Run: headless pygame with SDL's dummy video driver; simulated clock (each Clock.tick advances the game by its frame time, no real sleeping); random seed 0; keys injected as events and as key.get_pressed() state; no mouse input.
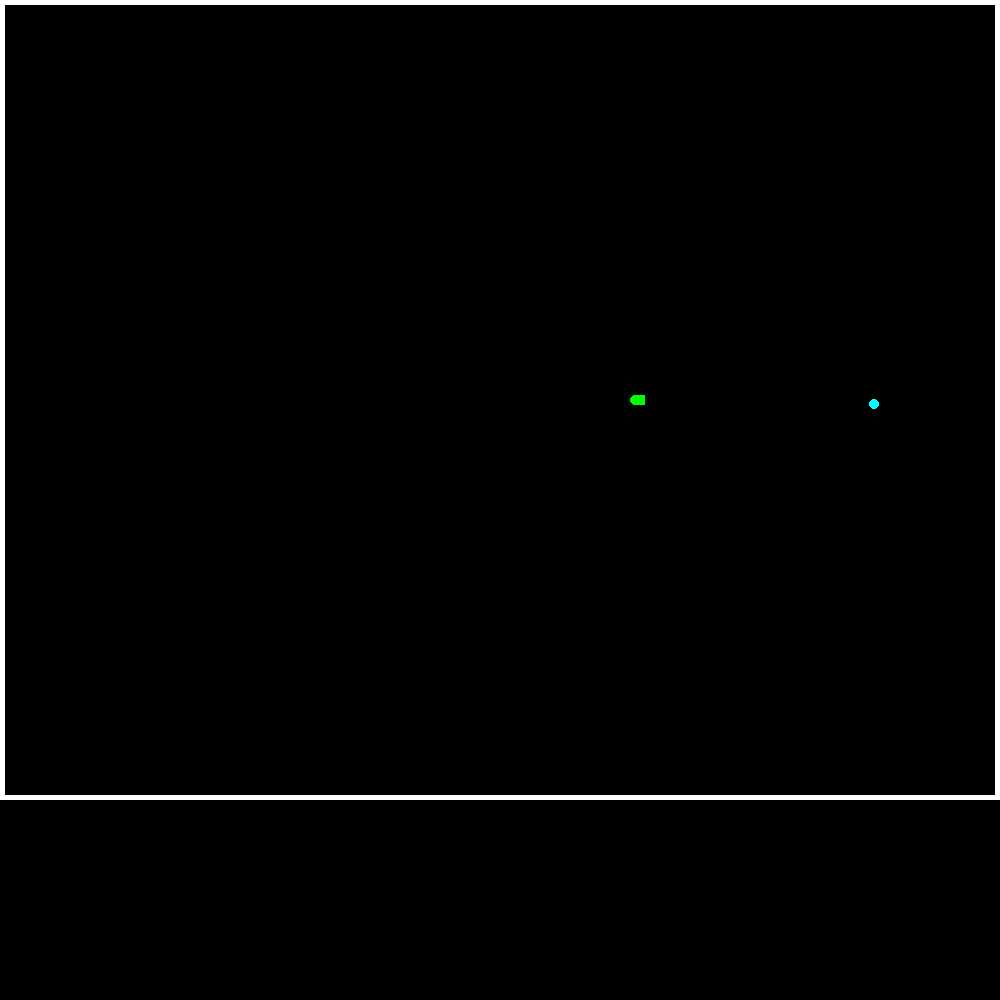
Frame 1 of 4 · flips 1–60 · no input
Frame 2 of 4 · flips 61–180 · tapped SPACE, RETURN · held RIGHT (→), D · screen unchanged from frame 1, image omitted
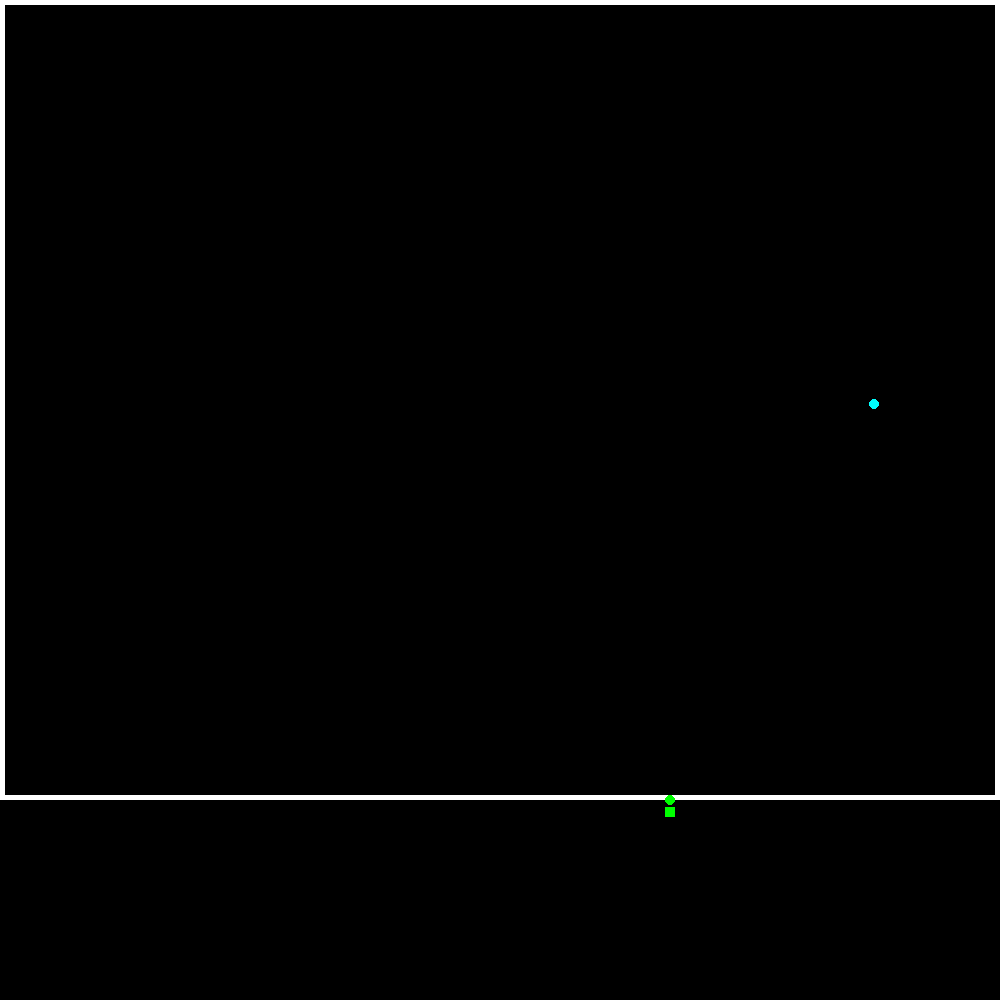
Frame 3 of 4 · flips 181–300 · held DOWN (↓), S
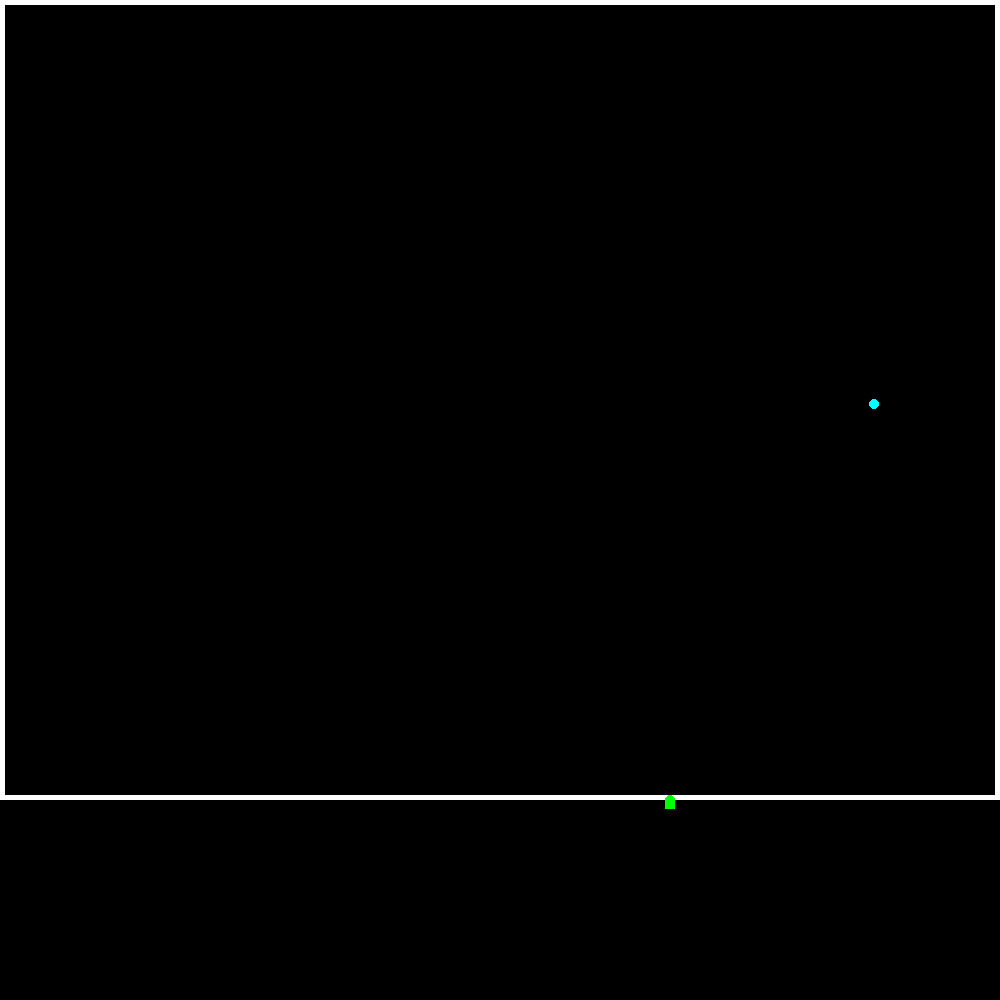
Frame 4 of 4 · flips 301–420 · held LEFT (←), A, UP (↑), W

The pygame program that drew these frames:

import pygame, random ,threading

size = width, height = 1000, 1000
pixel = 5
d = 2 #d as in delta
speed = [pixel,0]
head = [500,400,0,0]
food = [0,0]
eaten = [0]
WHITE = (255,255,255)
RED = (255,0,0)
GREEN = (0,255,0)
BLUE = (0,0,255)
LIGHTBLUE = (0,255,255)
BLACK = (0,0,0)
fps=[10]
pygame.init()
screen = pygame.display.set_mode(size)
clock = pygame.time.Clock()

class tail(object):



	def __init__(self,*new_tail):
		self.tail = [new_tail[0],new_tail[1],0,0]
		self.speed_tail = [new_tail[2],new_tail[3]]
		if self.speed_tail[0] >= 0 :
			self.tail[0] -= pixel
		elif self.speed_tail[0] <= 0 : 
			self.tail[0] += pixel
		elif self.speed_tail[1] >= 0 :
			self.tail[1] -= pixel
		elif self.speed_tail[1] <= 0 :
			self.tail[1] += pixel	

	def position(self,i):
		for j in range(0,2):
			self.speed_tail[j]=tails[i].speed_tail[j]
		self.tail[2] = self.tail[0]
		self.tail[3] = self.tail[1]
		if self.speed_tail[0] > 0 :
			self.tail[0] = tails[i].tail[2]
			self.tail[1] = tails[i].tail[3]
		elif self.speed_tail[0] < 0 :
			self.tail[0] = tails[i].tail[2]
			self.tail[1] = tails[i].tail[3]
		elif self.speed_tail[1] > 0 :
			self.tail[0] = tails[i].tail[2]
			self.tail[1] = tails[i].tail[3]
		elif self.speed_tail[1] < 0 :
			self.tail[0] = tails[i].tail[2]
			self.tail[1] = tails[i].tail[3]

tails = [tail(490,400,pixel,0)]

def display():
	screen.fill(BLACK)
	pygame.draw.rect(screen, WHITE, (0,0,1000,800), pixel)
	pygame.draw.rect(screen, GREEN, (head[0]-pixel,head[1]-pixel,2*pixel,2*pixel), 0)
	pygame.draw.circle(screen, LIGHTBLUE, (food[0], food[1]), pixel)
	pygame.draw.circle(screen, GREEN, (tails[0].tail[0], tails[0].tail[1]), pixel)
	for i in range(1,len(tails)) :
		if tails[i].speed_tail[0] > 0 :
			pygame.draw.circle(screen, GREEN, (tails[i].tail[0], tails[i].tail[1]), pixel)
		if tails[i].speed_tail[1] > 0 :
			pygame.draw.circle(screen, GREEN, (tails[i].tail[0], tails[i].tail[1]), pixel)
		if tails[i].speed_tail[0] < 0 :
			pygame.draw.circle(screen, GREEN, (tails[i].tail[0], tails[i].tail[1]), pixel)
		if tails[i].speed_tail[1] < 0 :
			pygame.draw.circle(screen, GREEN, (tails[i].tail[0], tails[i].tail[1]), pixel)
	pygame.display.update()

def direction():
	if event.type == pygame.KEYDOWN :
		if speed[0] > 0 and speed[1] == 0 :
			if event.key == pygame.K_UP:
				temp = speed[0]
				speed[0] = 0
				speed[1] = -1*temp
				for i in range(0,2):
					tails[0].speed_tail[i] = speed[i]
			if event.key == pygame.K_DOWN :
				temp = speed[0]
				speed[0] = 0
				speed[1] = temp
				for i in range(0,2):
					tails[0].speed_tail[i] = speed[i]
		if speed[1] > 0 and speed[0] == 0 :
			if event.key == pygame.K_RIGHT :
				temp = speed[1]
				speed[1] = 0
				speed[0] = temp
				for i in range(0,2):
					tails[0].speed_tail[i] = speed[i]
			if event.key == pygame.K_LEFT : 
				temp = speed[1]
				speed[1] = 0
				speed[0] = -1*temp
				for i in range(0,2):
					tails[0].speed_tail[i] = speed[i]
		if speed[0] < 0 and speed[1] == 0 :
			if event.key == pygame.K_UP:
				temp = speed[0]
				speed[0] = 0
				speed[1] = temp
				for i in range(0,2):
					tails[0].speed_tail[i] = speed[i]
			if event.key == pygame.K_DOWN :
				temp = speed[0]
				speed[0] = 0
				speed[1] = -1*temp
				for i in range(0,2):
					tails[0].speed_tail[i] = speed[i]
		if speed[1] < 0 and speed[0] == 0 :
			if event.key == pygame.K_RIGHT :
				temp = speed[1]
				speed[1] = 0
				speed[0] = -1*temp
				for i in range(0,2):
					tails[0].speed_tail[i] = speed[i]
			if event.key == pygame.K_LEFT : 
				temp = speed[1]
				speed[1] = 0
				speed[0] = temp
				for i in range(0,2):
					tails[0].speed_tail[i] = speed[i]
		if event.key == pygame.K_ESCAPE:
			pygame.quit()
		if event.key == pygame.K_SPACE:
			pygame.time.wait(5000)
		if event.key == pygame.K_a:
			cheat_speed(1)
		if event.key == pygame.K_s:
			cheat_speed(-1)
		if event.key == pygame.K_e:
			cheat_eat()
		if event.key == pygame.K_f:
			cheat_food()

def move():
	display()
	for i in range (0,2):
		head[i+2] = head[i]
		head[i]+=speed[i]
	if head[0] >= 1000 + pixel or head[1] >= 800 + pixel or head[0]  <= pixel  or head[1] <= pixel :
		pygame.quit()	
	else :
		tails[0].tail[2] = tails[0].tail[0]
		tails[0].tail[3] = tails[0].tail[1]
		if speed[0] > 0 :
			tails[0].tail[0] = head[2] 
			tails[0].tail[1] = head[3]
		elif speed[0] < 0:
			tails[0].tail[0] = head[2] 
			tails[0].tail[1] = head[3]
		elif speed[1] > 0 :
			tails[0].tail[0] = head[2]
			tails[0].tail[1] = head[3] 
		elif speed[1] < 0:
			tails[0].tail[0] = head[2]
			tails[0].tail[1] = head[3] 
		for j in range(1,len(tails)) :
			tails[j].position(j-1)
		for j in range(0,len(tails)):
			print(tails[j].tail)	
	pygame.display.update()

def kill():
	if speed[0] == 0 :
		for i in range(1,len(tails)):
			if head[0] <= tails[i].tail[0] + d and head[1] <= tails[i].tail[1] + d and head[0] >= tails[i].tail[0] - d and head[1] >= tails[i].tail[1] - d :
				pygame.quit()
			else :
				for j in range(len(tails)-1,i+1,-1):
					if tails[i].tail[0] <= tails[j].tail[0] + d and tails[i].tail[1] <= tails[j].tail[1] + d and tails[i].tail[0] >= tails[j].tail[0] - d and tails[i].tail[1] >= tails[j].tail[1] - d :
						pygame.quit()
	else : 
		for i in range(1,len(tails)):
			if head[0] <= tails[i].tail[0] + d and head[1] <= tails[i].tail[1] + d and head[0] >= tails[i].tail[0] - d and head[1] >= tails[i].tail[1] - d :
				pygame.quit()
			else :
				for j in range(len(tails)-1,i+1,-1):
					if tails[j].tail[0] <= tails[i].tail[0] + d and tails[j].tail[1] <= tails[i].tail[1] + d and tails[j].tail[0] >= tails[i].tail[0] - d and tails[j].tail[1] >= tails[i].tail[1] - d :
						pygame.quit()

def speed_update(): 
	if speed[1] > 0 :
		speed[1] += 1
	elif speed[1] > 0 :
		speed[1] += 1
	elif speed[0] > 0 :
		speed[0] += 1
	elif speed[0] > 0 :
		speed[0] += 1
	elif speed[1] < 0 :
		speed[1] -= 1
	elif speed[1] < 0 :
		speed[1] -= 1
	elif speed[0] < 0 :
		speed[0] -= 1
	elif speed[0] < 0 :
		speed[0] -= 1

def eat():
	if head[0] <= food[0] + 2*pixel and head[1] <= food[1] + 2*pixel and head[2] >= food[0] - 2*pixel and head[3] >= food[1] - 2*pixel :
		end = len(tails) - 1
		new_food(random.randint(2*pixel,1000-pixel*2),random.randint(2*pixel,800-pixel*2))
		eaten[0] += 1
		tails.append(tail(tails[end].tail[0],tails[end].tail[1],tails[end].speed_tail[0],tails[end].speed_tail[1]))
		pygame.draw.circle(screen, GREEN, (tails[end].tail[0], tails[end].tail[1]), pixel)
		pygame.display.update()
		speed_update()
	for i in range(0,len(tails)):
		if tails[i].tail[0] <= food[0] + 2*pixel and tails[i].tail[1] <= food[1] + 2*pixel and tails[i].tail[2] >= food[0] - 2*pixel and tails[i].tail[3] >= food[1] - 2*pixel :
			end = len(tails) - 1
			new_food(random.randint(2*pixel,1000-pixel*2),random.randint(2*pixel,800-pixel*2))
			eaten[0]+=1
			tails.append(tail(tails[end].tail[0],tails[end].tail[1],tails[end].speed_tail[0],tails[end].speed_tail[1]))
			pygame.draw.circle(screen, GREEN, (tails[end].tail[0], tails[end].tail[1]), pixel)
			pygame.display.update()
	
def new_food(i,j):
	display()
	food[0] = i
	food[1] = j
	pygame.draw.circle(screen, LIGHTBLUE, (food[0], food[1]), pixel)
	pygame.display.update()

def cheat_speed(i):
	if i < 0 :
		if speed[1] > 0 :
			speed[1] -= 1
		elif speed[1] > 0 :
			speed[1] -= 1
		elif speed[0] > 0 :
			speed[0] -= 1
		elif speed[0] > 0 :
			speed[0] -= 1
		elif speed[1] < 0 :
			speed[1] += 1
		elif speed[1] < 0 :
			speed[1] += 1
		elif speed[0] < 0 :
			speed[0] += 1
		elif speed[0] < 0 :
			speed[0] += 1
	else :
		speed_update()

def cheat_food():
	if head[0] < 500 and head[1] < 400 :
		new_food(random.randint(head[0],500),random.randint(head[1],400))
	elif head[0] > 500 and head[1] < 400 :
		new_food(random.randint(500,head[0]),random.randint(head[1],400))
	elif head[0] < 500 and head[1] > 400 :
		new_food(random.randint(head[0],500),random.randint(400,head[1]))
	elif head[0] >= 500 and head[1] >= 400 :
		new_food(random.randint(500,head[0]),random.randint(400,head[1]))

def cheat_eat():
	end = len(tails) - 1
	new_food(random.randint(2*pixel,1000-pixel*2),random.randint(2*pixel,800-pixel*2))
	eaten[0] += 1
	tails.append(tail(tails[end].tail[0],tails[end].tail[1],tails[end].speed_tail[0],tails[end].speed_tail[1]))
	pygame.draw.circle(screen, GREEN, (tails[end].tail[0], tails[end].tail[1]), pixel)
	pygame.display.update()

display()
new_food(random.randint(2*pixel,1000-pixel*2),random.randint(2*pixel,800-pixel*2))
while True :
	clock.tick(fps[0])	
	threading.Thread(target = move).start()	
	eat()
	kill()
	for event in pygame.event.get():
		direction()
